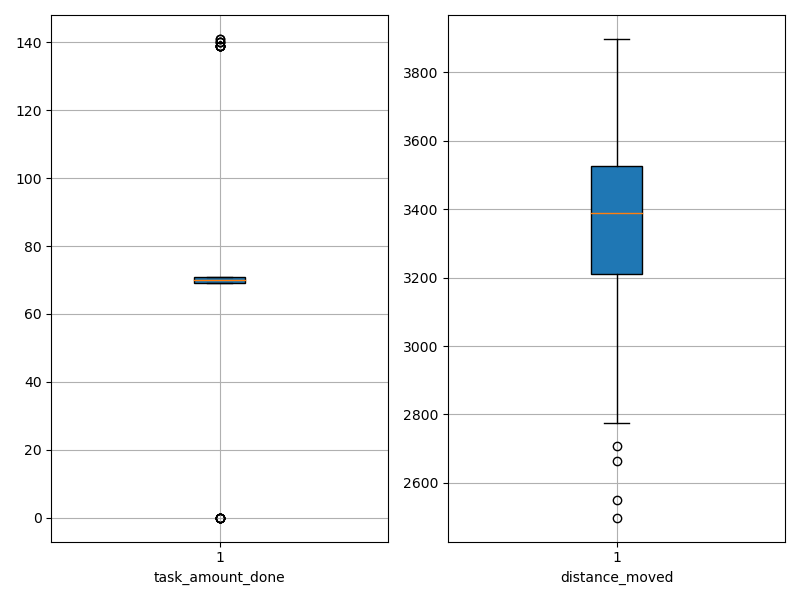

Values plotted in this chart, from the file beside it:
agent_id, task_amount_done, distance_moved
0, 71.0, 3275
1, 70.0, 3449
2, 139.0, 2663
3, 70.0, 3463
4, 70.0, 2858
5, 0.0, 3537
6, 70.0, 3228
7, 139.0, 2708
8, 139.0, 3206
9, 139.0, 3125
10, 139.0, 3252
11, 70.0, 3350
12, 0.0, 3751
13, 70.0, 3454
14, 70.0, 3663
15, 71.0, 2935
16, 70.0, 3583
17, 71.0, 3553
18, 140.0, 3331
19, 0.0, 3645
20, 69.0, 3157
21, 70.0, 2776
22, 71.0, 3411
23, 71.0, 3528
24, 0.0, 3501
25, 140.0, 3332
26, 69.0, 3520
27, 141.0, 3010
28, 70.0, 3479
29, 139.0, 3259
30, 141.0, 2498
31, 71.0, 3622
32, 0.0, 3538
33, 71.0, 2551
34, 70.0, 3294
35, 70.0, 3495
36, 71.0, 3574
37, 69.0, 3229
38, 69.0, 3515
39, 71.0, 3369
40, 70.0, 3526
41, 0.0, 3898
42, 140.0, 2854
43, 70.0, 3270
44, 0.0, 3651
45, 0.0, 3873
46, 69.0, 3496
47, 70.0, 3472
48, 139.0, 3218
49, 71.0, 2862
